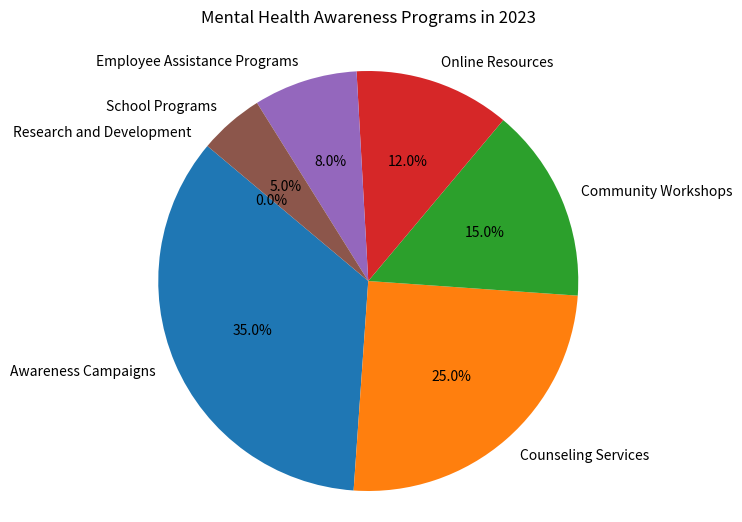

Recreate this plot in Python.

import matplotlib.pyplot as plt

# Data to plot
labels = ['Awareness Campaigns', 'Counseling Services', 'Community Workshops', 'Online Resources', 'Employee Assistance Programs', 'School Programs', 'Research and Development']
sizes = [35.0, 25.0, 15.0, 12.0, 8.0, 5.0, 0.0]
colors = ['#1f77b4', '#ff7f0e', '#2ca02c', '#d62728', '#9467bd', '#8c564b', '#e377c2']

# Plot
fig1, ax1 = plt.subplots(figsize=(8, 6))
ax1.pie(sizes, labels=labels, colors=colors, autopct='%1.1f%%', startangle=140)

ax1.axis('equal')  # Equal aspect ratio ensures that pie is drawn as a circle.
plt.title('Mental Health Awareness Programs in 2023', pad=20)
plt.show()
